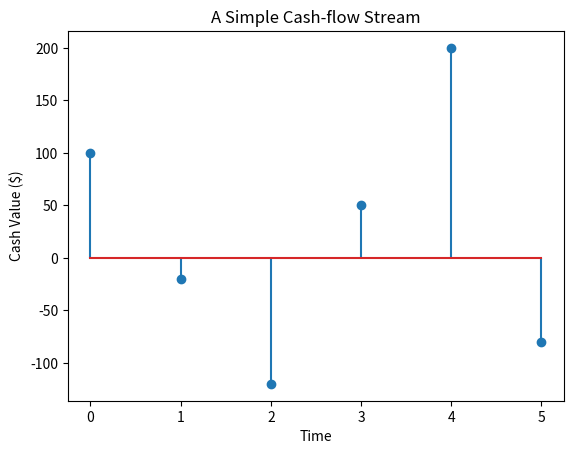

Reproduce this figure in Python. (Note: this script raises an exception after producing the figure.)
import numpy as np
import matplotlib.pyplot as plt
# plt.rcParams['figure.figsize'] = [10, 10]
plt.rcParams['figure.dpi'] = 150

time = [0, 1, 2, 3, 4, 5]
cash_flow = [100, -20, -120, 50, 200, -80]

plt.figure(1)
plt.stem(time, cash_flow)
plt.title("A Simple Cash-flow Stream")
plt.xlabel("Time")
plt.ylabel("Cash Value ($)")
plt.savefig('Figures/Lecture1_CashflowStream.png')
plt.close()

# Example 2: Simple Interest.

A = 100
r = 0.1
T = 5
n = np.linspace(0, T, T + 1)
V = A*(1 + r*n)

plt.figure(2)
plt.step(n, V, '-bo', where='post', label='Simple')
plt.title("Simple Interest, 10% p.a.")
plt.xlabel("Time (years)")
plt.ylabel("Investment Value")
legend = plt.legend()
plt.savefig('Figures/Lecture1_SimpleInterest.png')
plt.close()

A = 100
r = 0.1
T = 5
n = np.linspace(0, T, T + 1)
V = A*(1 + r*n)

m = 2
t = np.linspace(0, T, T*m + 1)
k = np.arange(0, T*m + 1)
V_semiAnnual = A * (1 + r / m) ** k

plt.figure(3)
plt.step(n, V, '-bo', where='post', label='Simple')
plt.step(t, V_semiAnnual, '-ko', where='post', label='Compound')
plt.title("Simple vs Semi-annual Compounding, 10% p.a.")
plt.xlabel("Time (years)")
plt.ylabel("Investment Value")
legend = plt.legend()
plt.savefig('Figures/Lecture1_CompoundInterest.png')
plt.close()

A = 100
r = 0.1
T = 5
n = np.linspace(0, T, T + 1)
V = A*(1 + r*n)

m = 2
t = np.linspace(0, T, T*m + 1)
k = np.arange(0, T*m + 1)
V_semiAnnual = A * (1 + r / m) ** k

numSteps = 100
t_continuous = np.linspace(0, T, numSteps)
V_continuous = A * np.exp(r * t_continuous)

plt.figure(4)
plt.step(n, V, '-bo', where='post', label='Simple')
plt.step(t, V_semiAnnual, '-ko', where='post', label='Compound')
plt.plot(t_continuous, V_continuous, '-r', label='Continuous')
plt.title("Simple vs Semi-annual vs Continuous, 10% p.a.")
plt.xlabel("Time (years)")
plt.ylabel("Investment Value")
plt.legend()
plt.savefig('Figures/Lecture1_ContinuousInterest.png')
plt.close()